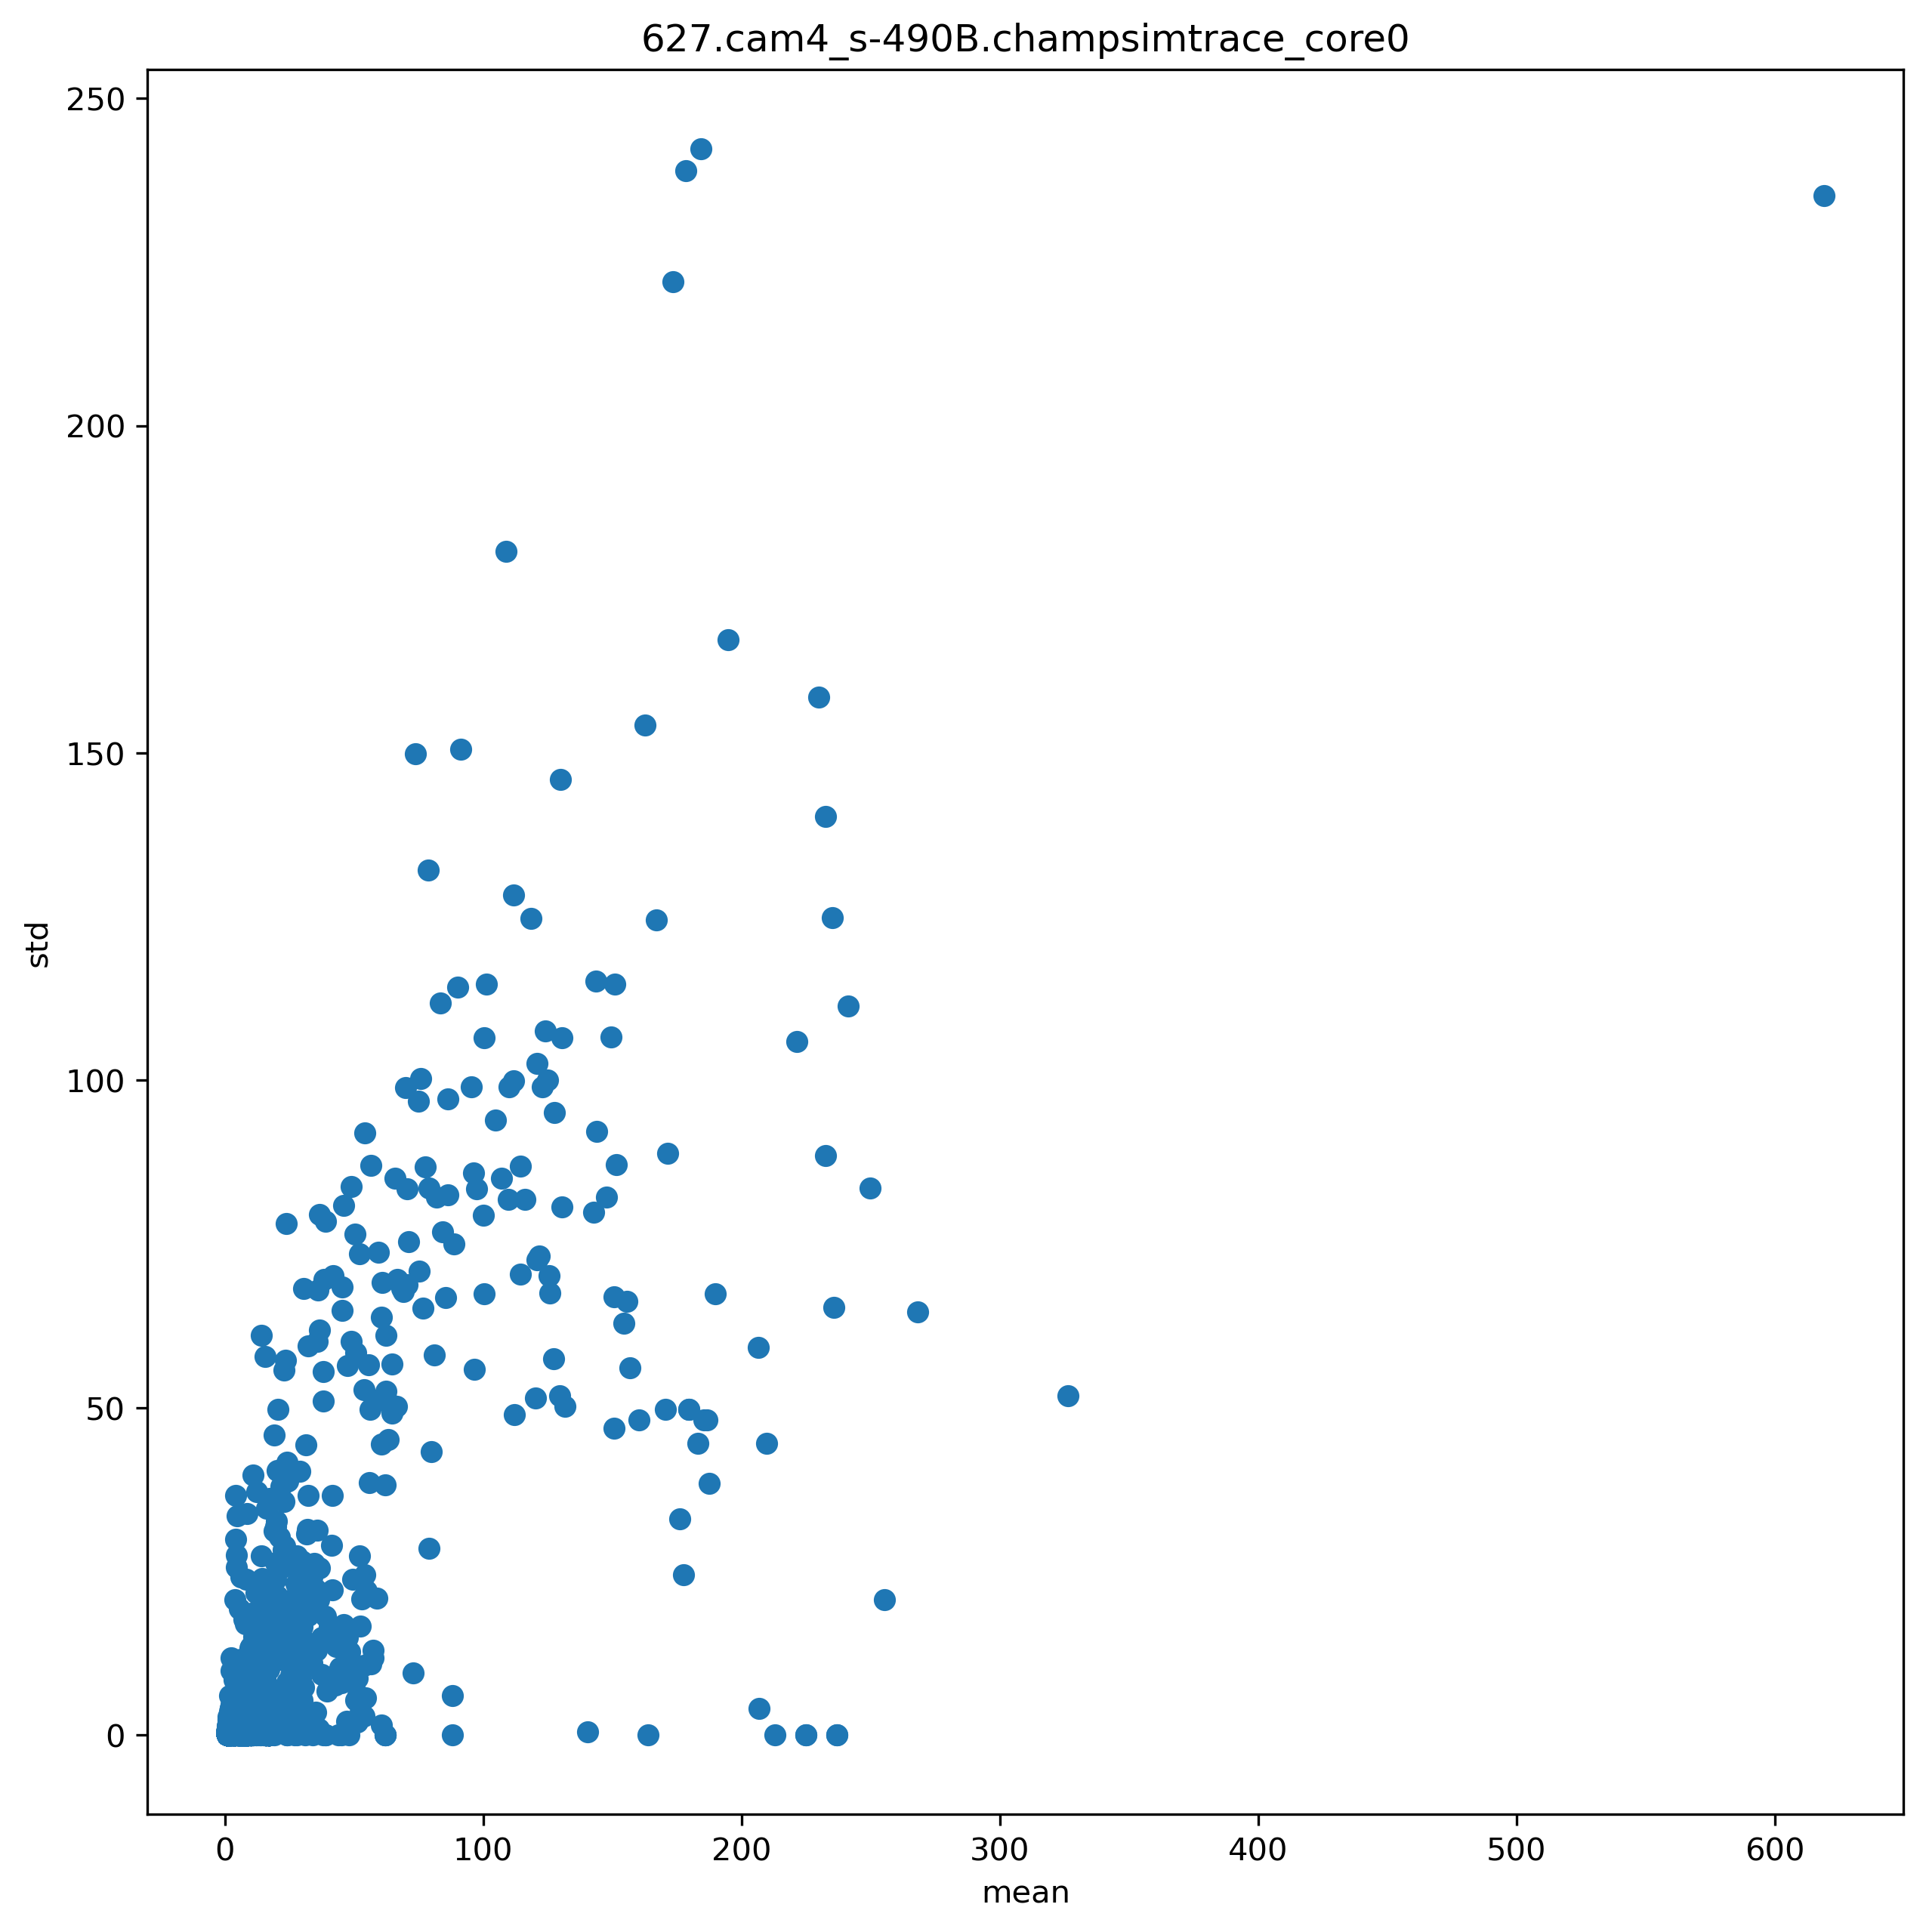

The table this chart was drawn from, first rows:
ip, mean, std
8979627, 5.942, 0.4954
8979600, 6.251, 2.739
8979609, 10.93, 39.66
8979614, 1.223, 0.7658
8979713, 7.767, 2.895
8979721, 2.798, 0.6104
8979567, 2.004, 0.4485
8979605, 9.985, 3.703
8979618, 1.988, 0.4654
8979622, 5.27, 1.144
8979631, 3.199, 3.244
8979639, 1.352, 1.485
8979635, 5.877, 3.086
8979641, 3.0, 2.53
8979650, 5.596, 1.912
8979653, 1.308, 1.01
10452144, 6.148, 1.716
10452146, 6.101, 2.133
10452148, 6.119, 2.119
10452150, 6.054, 2.187
10452152, 5.987, 2.248
10452153, 5.921, 2.304
10452157, 1.821, 0.3946
10452164, 19.11, 4.421
10452167, 1.944, 0.2291
10452170, 1.194, 1.15
10452194, 1.0, 0.0
10452200, 1.318, 1.458
10452209, 1.0, 0.0
10452215, 1.0, 0.0
10452228, 1.0, 0.0
10452234, 1.143, 0.9897
10452247, 1.0, 0.0
10459354, 1.571, 0.4949
10459358, 14.57, 4.403
10459370, 1.833, 0.3727
10459378, 1.0, 0.0
8979769, 15.22, 5.028
8979777, 6.923, 2.526
8979788, 1.786, 0.4103
8979808, 1.333, 0.4714
8979824, 1.0, 0.0
8936304, 6.091, 1.564
8936305, 6.471, 1.702
8936307, 6.629, 1.396
8936309, 6.657, 1.393
8936311, 5.95, 2.28
8936313, 5.95, 2.28
8936314, 1.825, 0.38
8936337, 1.0, 0.0
8936353, 1.0, 0.0
8936470, 16.33, 3.197
8936540, 1.0, 0.0
8936543, 1.0, 0.0
8936547, 1.0, 0.0
10985136, 5.226, 1.435
10985140, 6.609, 1.32
10985141, 2.285, 0.8914
10985145, 10.49, 18.49
10985152, 1.96, 0.3855
... 5,712 more rows
